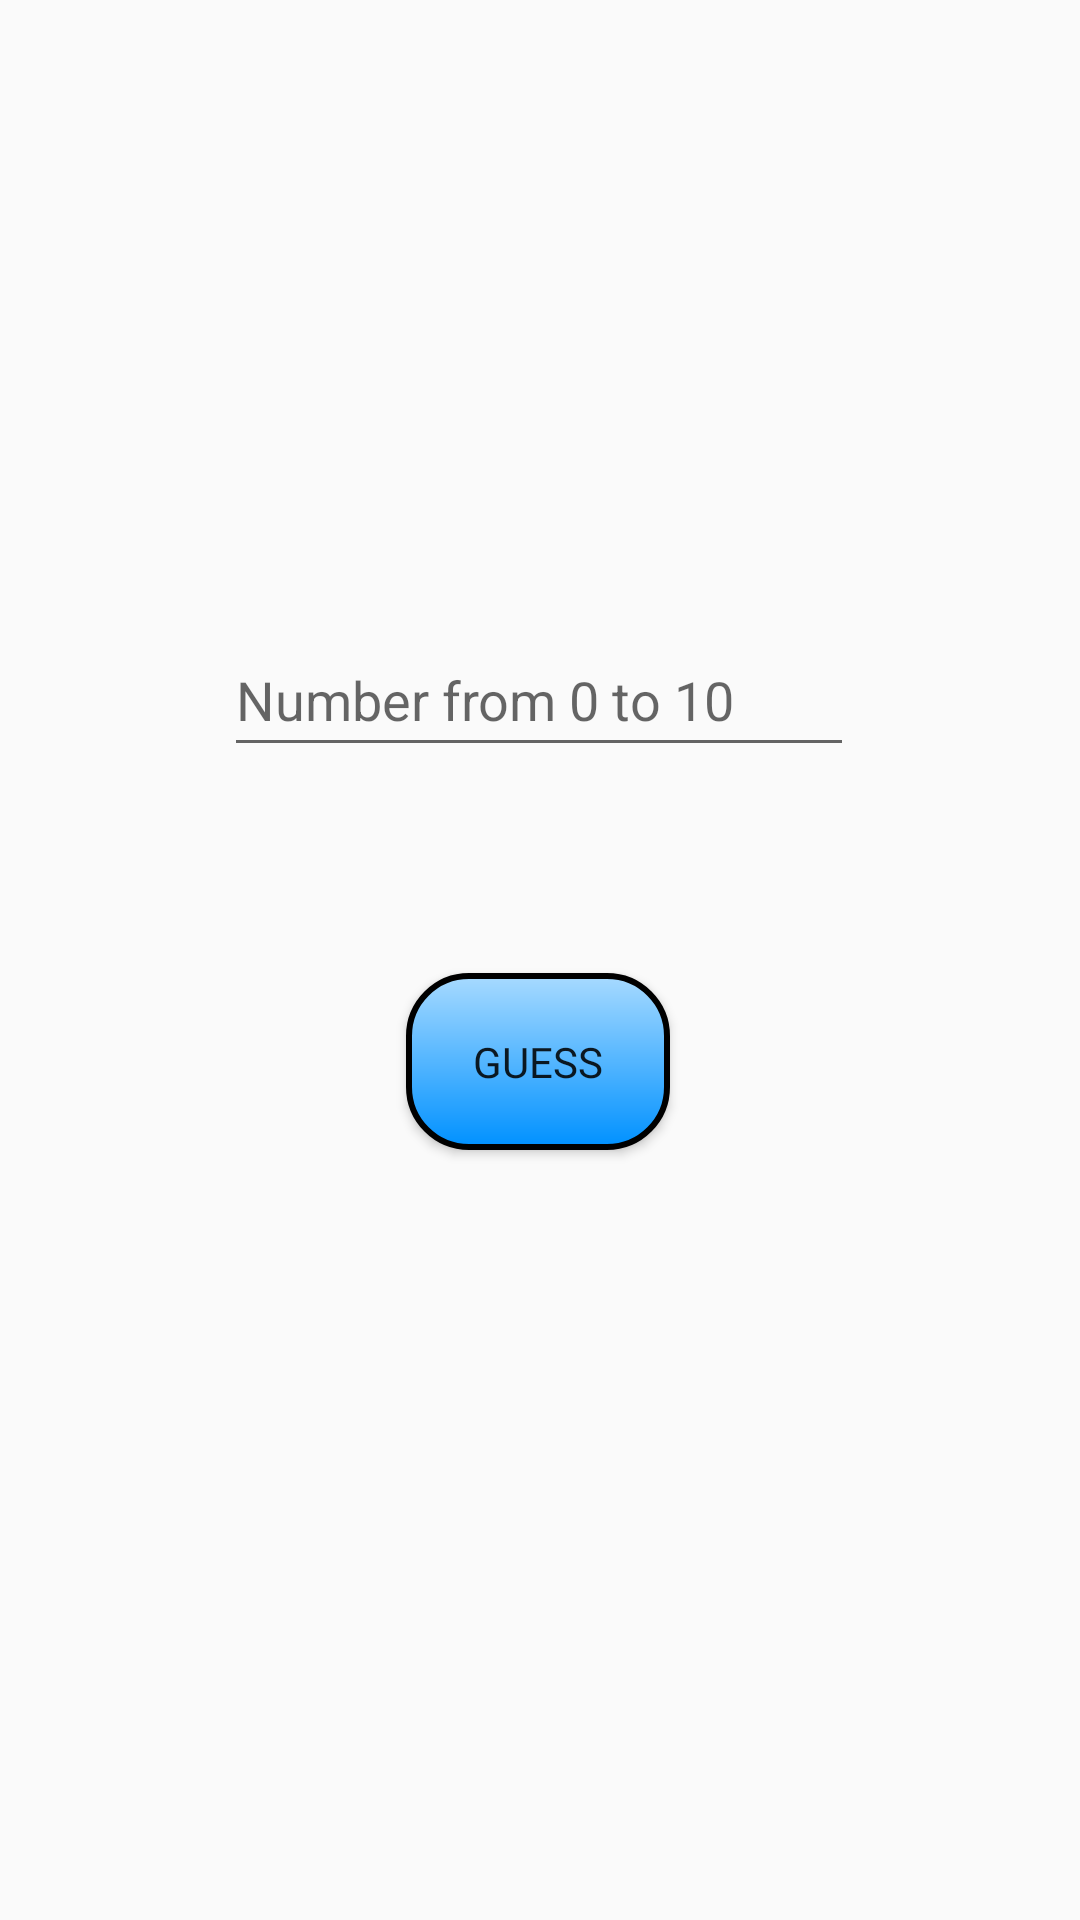

Reconstruct the res/layout file that produces this screen, plus the resources it refers to.
<!-- AndroidManifest.xml: application theme Theme.AppCompat.Light.NoActionBar -->
<!-- res/layout/fragment_multi_level_two.xml -->
<?xml version="1.0" encoding="utf-8"?>
<FrameLayout xmlns:android="http://schemas.android.com/apk/res/android"
    xmlns:app="http://schemas.android.com/apk/res-auto"
    xmlns:tools="http://schemas.android.com/tools"
    android:layout_width="match_parent"
    android:layout_height="match_parent"
    tools:context=".ui.levels.multi.MultiLevelTwoFragment">

    <androidx.constraintlayout.widget.ConstraintLayout
        android:layout_width="match_parent"
        android:layout_height="match_parent">

        <Button
            android:id="@+id/buttonMulti2"
            android:layout_width="wrap_content"
            android:layout_height="wrap_content"
            android:background="@drawable/button_oval_shape"
            android:fontFamily="@font/allerta_stencil"
            android:text="@string/multi_level_two_button_guess"
            app:layout_constraintBottom_toBottomOf="parent"
            app:layout_constraintEnd_toEndOf="parent"
            app:layout_constraintHorizontal_bias="0.498"
            app:layout_constraintStart_toStartOf="parent"
            app:layout_constraintTop_toBottomOf="@+id/numberET"
            app:layout_constraintVertical_bias="0.211" />

        <EditText
            android:id="@+id/numberET"
            android:layout_width="wrap_content"
            android:layout_height="wrap_content"
            android:ems="10"
            android:hint="Number from 0 to 10"
            android:inputType="numberSigned"
            android:minHeight="48dp"
            app:layout_constraintBottom_toBottomOf="parent"
            app:layout_constraintEnd_toEndOf="parent"
            app:layout_constraintHorizontal_bias="0.497"
            app:layout_constraintStart_toStartOf="parent"
            app:layout_constraintTop_toTopOf="parent"
            app:layout_constraintVertical_bias="0.351" />

        <TextView
            android:id="@+id/successInfoTV"
            android:layout_width="wrap_content"
            android:layout_height="wrap_content"
            android:fontFamily="@font/allerta_stencil"
            app:layout_constraintBottom_toTopOf="@+id/numberET"
            app:layout_constraintEnd_toEndOf="@+id/numberET"
            app:layout_constraintStart_toStartOf="@+id/numberET"
            app:layout_constraintTop_toTopOf="parent"
            app:layout_constraintVertical_bias="0.868" />
    </androidx.constraintlayout.widget.ConstraintLayout>
</FrameLayout>
<!-- resources referenced by this layout -->
<resources>
  <!-- drawable button_oval_shape (drawable) -->
  <?xml version="1.0" encoding="utf-8"?>
  <layer-list xmlns:android="http://schemas.android.com/apk/res/android">
      
      
      <item android:bottom="0dp" android:right="0dp">
          <shape>
              <corners android:radius="20dp" />
              <stroke android:color="#000000" android:width="2dp" />
              <gradient android:startColor="@color/light_blue" android:endColor="@color/blue"
                  android:angle="270"/>
              <padding android:left="20dp" android:top="20dp"
                  android:right="20dp" android:bottom="20dp" />
          </shape>
      </item>
  </layer-list>
  <string name="multi_level_two_button_guess">guess</string>
  <color name="light_blue">#A7DAFF</color>
  <color name="blue">#0091FF</color>
</resources>
